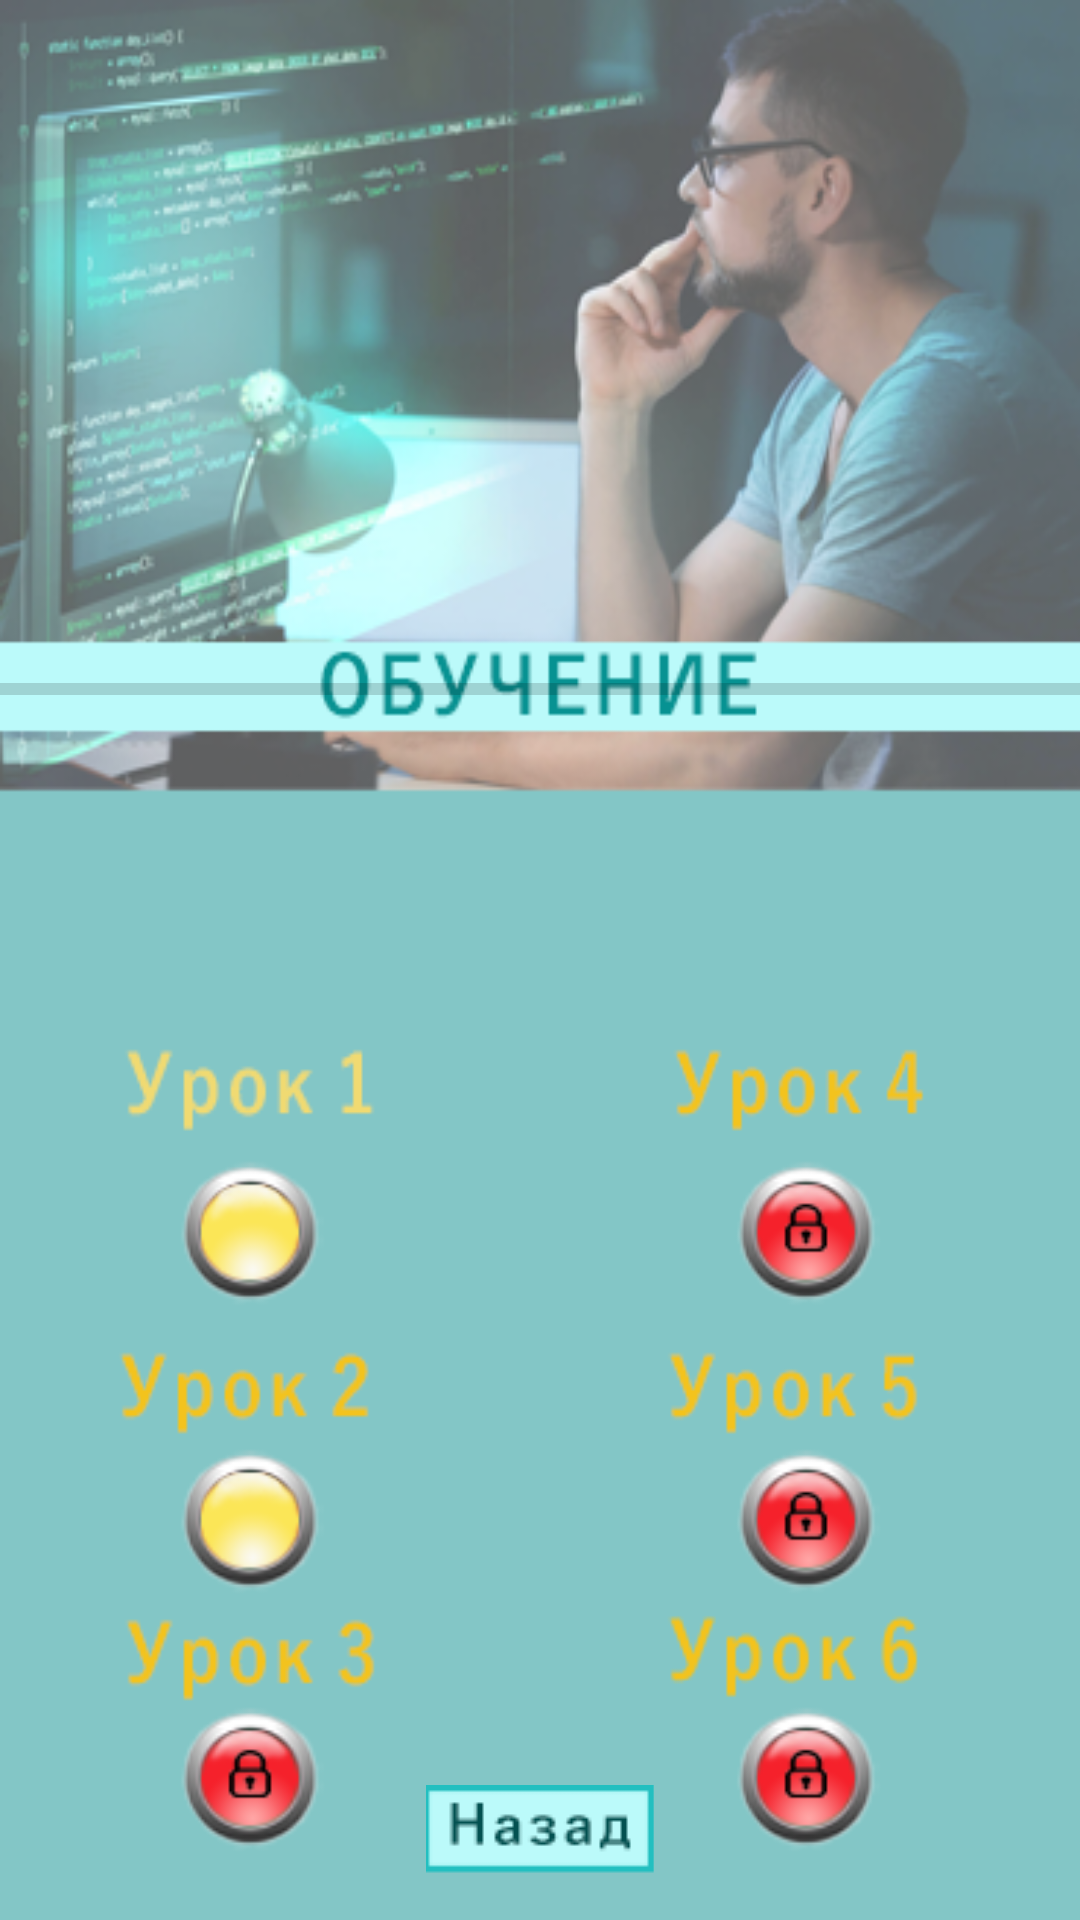

This screen was rendered from an Android layout file. Write that file and the resources it references.
<!-- AndroidManifest.xml: application theme Theme.ITeng -->
<!-- res/layout/activity_baza_act.xml -->
<?xml version="1.0" encoding="utf-8"?>
<androidx.constraintlayout.widget.ConstraintLayout xmlns:android="http://schemas.android.com/apk/res/android"
    xmlns:app="http://schemas.android.com/apk/res-auto"
    xmlns:tools="http://schemas.android.com/tools"
    android:layout_width="match_parent"
    android:layout_height="match_parent"
    android:background="@drawable/main"
    tools:context=".Activity_Tabbed">

    <ImageView
        android:id="@+id/Button_baza_5"
        android:layout_width="66dp"
        android:layout_height="66dp"
        android:contentDescription="@string/Button_baza_3"
        app:layout_constraintBottom_toBottomOf="parent"
        app:layout_constraintEnd_toEndOf="parent"
        app:layout_constraintHorizontal_bias="0.802"
        app:layout_constraintStart_toStartOf="parent"
        app:layout_constraintTop_toTopOf="parent"
        app:layout_constraintVertical_bias="0.825"
        app:srcCompat="@drawable/buttonred" />

    <ImageView
        android:id="@+id/Button_baza_3"
        android:layout_width="66dp"
        android:layout_height="66dp"
        android:contentDescription="@string/Button_baza_3"
        app:layout_constraintBottom_toBottomOf="parent"
        app:layout_constraintEnd_toEndOf="parent"
        app:layout_constraintHorizontal_bias="0.171"
        app:layout_constraintStart_toStartOf="parent"
        app:layout_constraintTop_toTopOf="parent"
        app:layout_constraintVertical_bias="0.975"
        app:srcCompat="@drawable/buttonred" />

    <ImageView
        android:id="@+id/Button_baza_6"
        android:layout_width="66dp"
        android:layout_height="66dp"
        android:contentDescription="@string/Button_baza_6"
        app:layout_constraintBottom_toBottomOf="parent"
        app:layout_constraintEnd_toEndOf="parent"
        app:layout_constraintHorizontal_bias="0.802"
        app:layout_constraintStart_toStartOf="parent"
        app:layout_constraintTop_toTopOf="parent"
        app:layout_constraintVertical_bias="0.975"
        app:srcCompat="@drawable/buttonred" />

    <ImageView
        android:id="@+id/Button_baza_2"
        android:layout_width="66dp"
        android:layout_height="66dp"
        android:contentDescription="@string/Button_baza_2"
        app:layout_constraintBottom_toBottomOf="parent"
        app:layout_constraintEnd_toEndOf="parent"
        app:layout_constraintHorizontal_bias="0.171"
        app:layout_constraintStart_toStartOf="parent"
        app:layout_constraintTop_toTopOf="parent"
        app:layout_constraintVertical_bias="0.825"
        app:srcCompat="@drawable/buttonyellow" />

    <TextView
        android:id="@+id/textView_progressbar_baza"
        android:layout_width="wrap_content"
        android:layout_height="wrap_content"
        android:text="@string/textview_progressbar_baza"
        android:textSize="20dp"
        android:textStyle="bold|italic"
        app:layout_constraintBottom_toBottomOf="parent"
        app:layout_constraintEnd_toEndOf="parent"
        app:layout_constraintHorizontal_bias="0.961"
        app:layout_constraintStart_toStartOf="parent"
        app:layout_constraintTop_toTopOf="parent"
        app:layout_constraintVertical_bias="0.349" />

    <ImageView
        android:id="@+id/Button_baza_1"
        android:layout_width="66dp"
        android:layout_height="66dp"
        android:contentDescription="@string/Button_baza_1"
        app:layout_constraintBottom_toBottomOf="parent"
        app:layout_constraintEnd_toEndOf="parent"
        app:layout_constraintHorizontal_bias="0.171"
        app:layout_constraintStart_toStartOf="parent"
        app:layout_constraintTop_toTopOf="parent"
        app:layout_constraintVertical_bias="0.658"
        app:srcCompat="@drawable/buttonyellow" />

    <ImageView
        android:id="@+id/Button_baza_4"
        android:layout_width="66dp"
        android:layout_height="66dp"
        android:contentDescription="@string/Button_baza_4"
        app:layout_constraintBottom_toBottomOf="parent"
        app:layout_constraintEnd_toEndOf="parent"
        app:layout_constraintHorizontal_bias="0.802"
        app:layout_constraintStart_toStartOf="parent"
        app:layout_constraintTop_toTopOf="parent"
        app:layout_constraintVertical_bias="0.658"
        app:srcCompat="@drawable/buttonred" />

    <ProgressBar
        android:id="@+id/progressBar_baza"
        style="?android:attr/progressBarStyleHorizontal"
        android:layout_width="match_parent"
        android:layout_height="31dp"
        app:layout_constraintBottom_toBottomOf="parent"
        app:layout_constraintEnd_toEndOf="parent"
        app:layout_constraintHorizontal_bias="0.448"
        app:layout_constraintStart_toStartOf="parent"
        app:layout_constraintTop_toTopOf="parent"
        app:layout_constraintVertical_bias="0.352" />

    <ImageButton
        android:id="@+id/imageButton_back_baza"
        android:layout_width="76dp"
        android:layout_height="32dp"
        android:src="@drawable/buttonback1"
        app:layout_constraintBottom_toBottomOf="parent"
        app:layout_constraintEnd_toEndOf="parent"
        app:layout_constraintStart_toStartOf="parent"
        app:layout_constraintTop_toTopOf="parent"
        app:layout_constraintVertical_bias="0.977" />

</androidx.constraintlayout.widget.ConstraintLayout>
<!-- resources referenced by this layout -->
<resources>
  <!-- drawable buttonback1: png bitmap (drawable, 717 bytes) -->
  <!-- drawable buttonred: png bitmap (drawable, 8435 bytes) -->
  <!-- drawable buttonyellow: png bitmap (drawable, 7825 bytes) -->
  <!-- drawable main: png bitmap (drawable, 108084 bytes) -->
  <string name="Button_baza_1" />
  <string name="Button_baza_2">" "</string>
  <string name="Button_baza_3" />
  <string name="Button_baza_4" />
  <string name="Button_baza_6" />
  <string name="textview_progressbar_baza" />
  <style name="Theme.ITeng" parent="Theme.MaterialComponents.DayNight.DarkActionBar">
          
          <item name="colorPrimary">@color/teal_700</item>
          <item name="colorPrimaryVariant">@color/purple_700</item>
          <item name="colorOnPrimary">@color/white</item>
          
          <item name="colorSecondary">@color/teal_200</item>
          <item name="colorSecondaryVariant">@color/teal_700</item>
          <item name="colorOnSecondary">@color/black</item>
          
          <item name="android:statusBarColor" tools:targetApi="l">?attr/colorPrimaryVariant</item>
          
      </style>
  <!-- not gathered from this repository: default colours our renderer supplied (Android Studio template values) -->
  <color name="purple_700">#FF3700B3</color>
  <color name="teal_200">#FF03DAC5</color>
  <color name="teal_700">#FF018786</color>
  <color name="black">#FF000000</color>
  <color name="white">#FFFFFFFF</color>
</resources>
